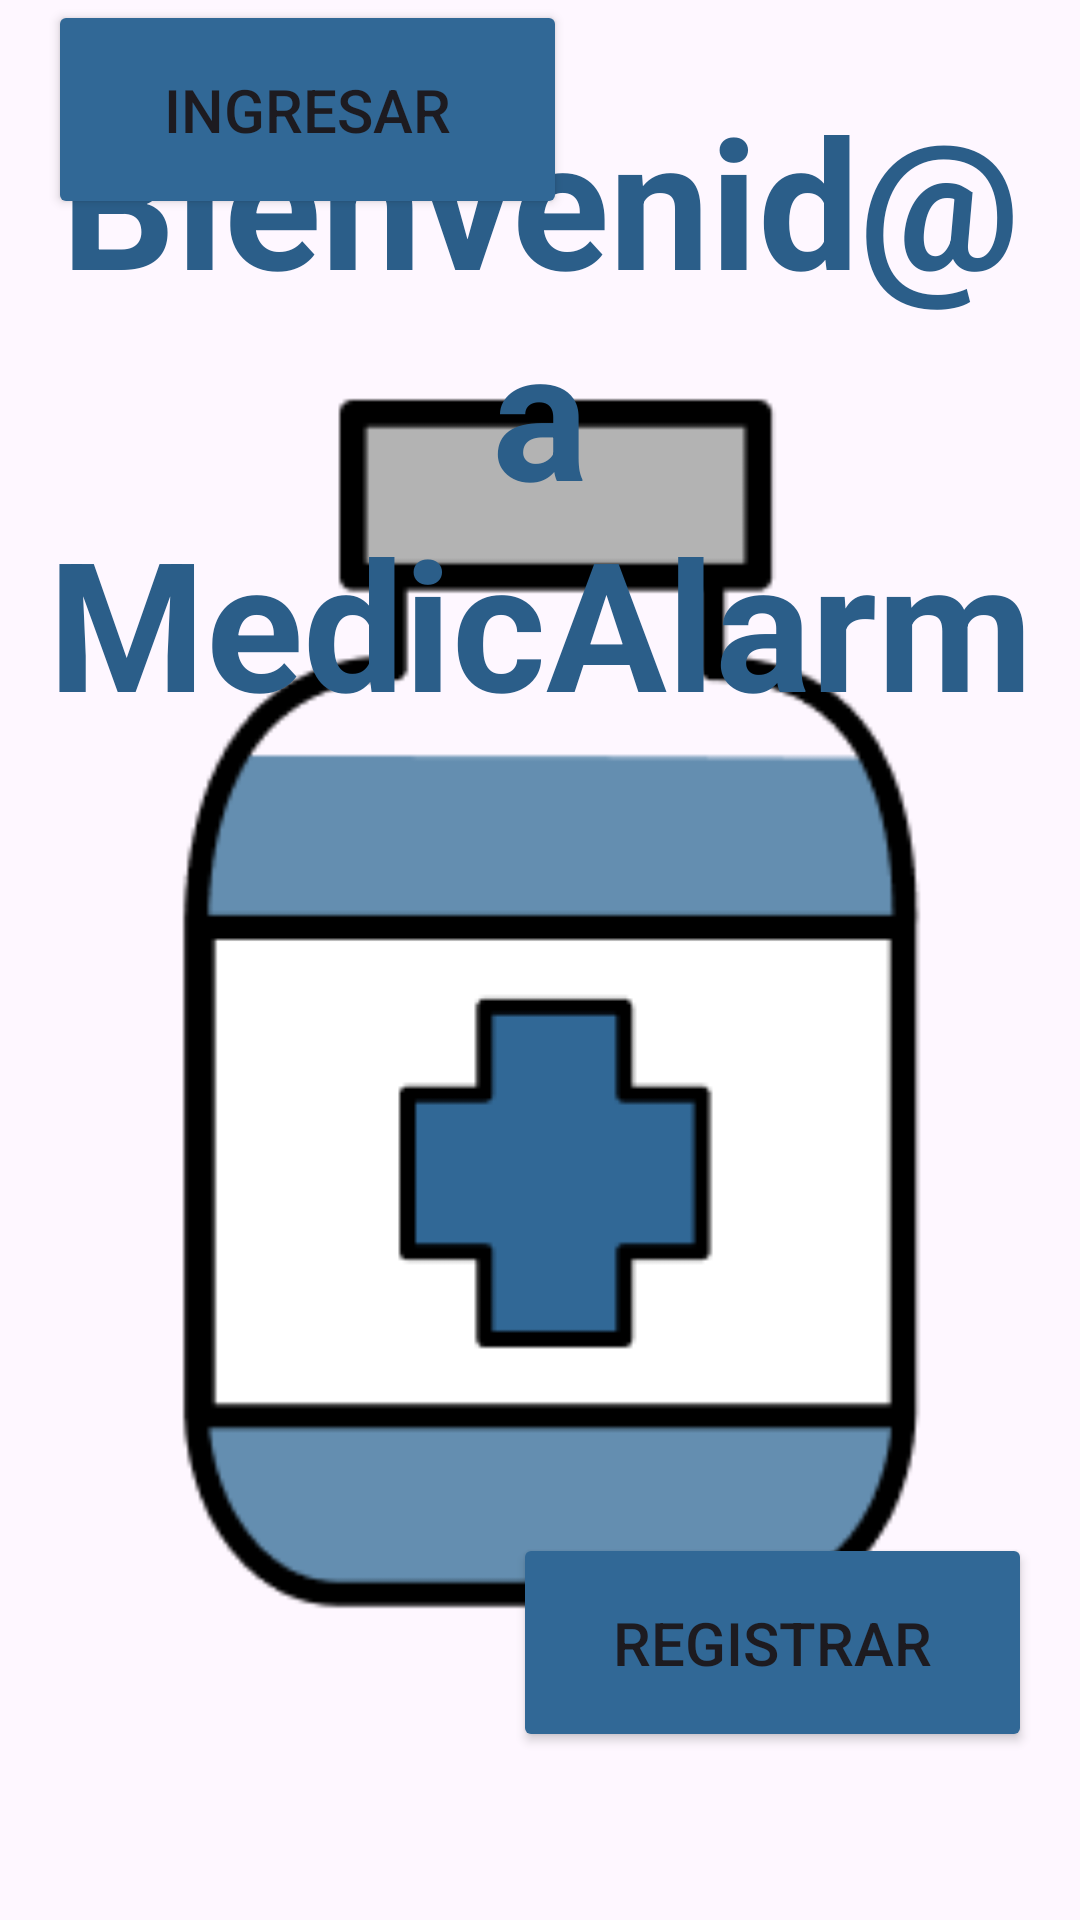

Produce the Android XML layout that renders to this screen, including the resource entries it uses.
<!-- AndroidManifest.xml: application theme Theme.MedicAlarm -->
<!-- res/layout/activity_main.xml -->
<?xml version="1.0" encoding="utf-8"?>
<androidx.constraintlayout.widget.ConstraintLayout xmlns:android="http://schemas.android.com/apk/res/android"
    xmlns:app="http://schemas.android.com/apk/res-auto"
    xmlns:tools="http://schemas.android.com/tools"
    android:layout_width="match_parent"
    android:layout_height="match_parent"
    tools:context=".MainActivity">

    <ImageView
        android:id="@+id/image_logo"
        android:layout_width="377sp"
        android:layout_height="427sp"
        app:layout_constraintBottom_toBottomOf="parent"
        app:layout_constraintEnd_toEndOf="parent"
        app:layout_constraintStart_toStartOf="parent"
        app:layout_constraintTop_toTopOf="parent"
        app:layout_constraintVertical_bias="0.568"
        app:srcCompat="@drawable/main_icon" />

    <TextView
        android:layout_width="wrap_content"
        android:layout_height="wrap_content"
        android:text="Bienvenid@ a MedicAlarm"
        android:textAlignment="center"
        android:textColor="@color/main_text"
        android:textSize="60sp"
        android:textStyle="bold"
        app:layout_constraintBottom_toBottomOf="parent"
        app:layout_constraintEnd_toEndOf="parent"
        app:layout_constraintHorizontal_bias="0.0"
        app:layout_constraintStart_toStartOf="parent"
        app:layout_constraintTop_toTopOf="parent"
        app:layout_constraintVertical_bias="0.063" />

    <Button
        android:id="@+id/registrar"
        android:layout_width="173sp"
        android:layout_height="73sp"
        android:layout_marginEnd="16dp"
        android:layout_marginBottom="56dp"
        android:backgroundTint="@color/principal"
        android:text="REGISTRAR"
        android:textSize="20sp"
        app:cornerRadius="10px"
        app:layout_constraintBottom_toBottomOf="parent"
        app:layout_constraintEnd_toEndOf="parent" />

    <Button
        android:id="@+id/ingresar"
        android:layout_width="173sp"
        android:layout_height="73sp"
        android:layout_marginStart="16dp"
        android:backgroundTint="@color/principal"
        android:text="INGRESAR"
        android:textSize="20sp"
        app:cornerRadius="10px"
        app:layout_constraintStart_toStartOf="parent"
        tools:layout_editor_absoluteY="678dp" />

</androidx.constraintlayout.widget.ConstraintLayout>
<!-- resources referenced by this layout -->
<resources>
  <color name="main_text">#2B5E89</color>
  <color name="principal">#316896</color>
  <!-- drawable main_icon: png bitmap (drawable, 4070 bytes) -->
  <style name="Theme.MedicAlarm" parent="Base.Theme.MedicAlarm" />
  <style name="Base.Theme.MedicAlarm" parent="Theme.Material3.DayNight.NoActionBar">
          
          
          <item name="colorPrimary">@color/principal</item>
      </style>
</resources>
